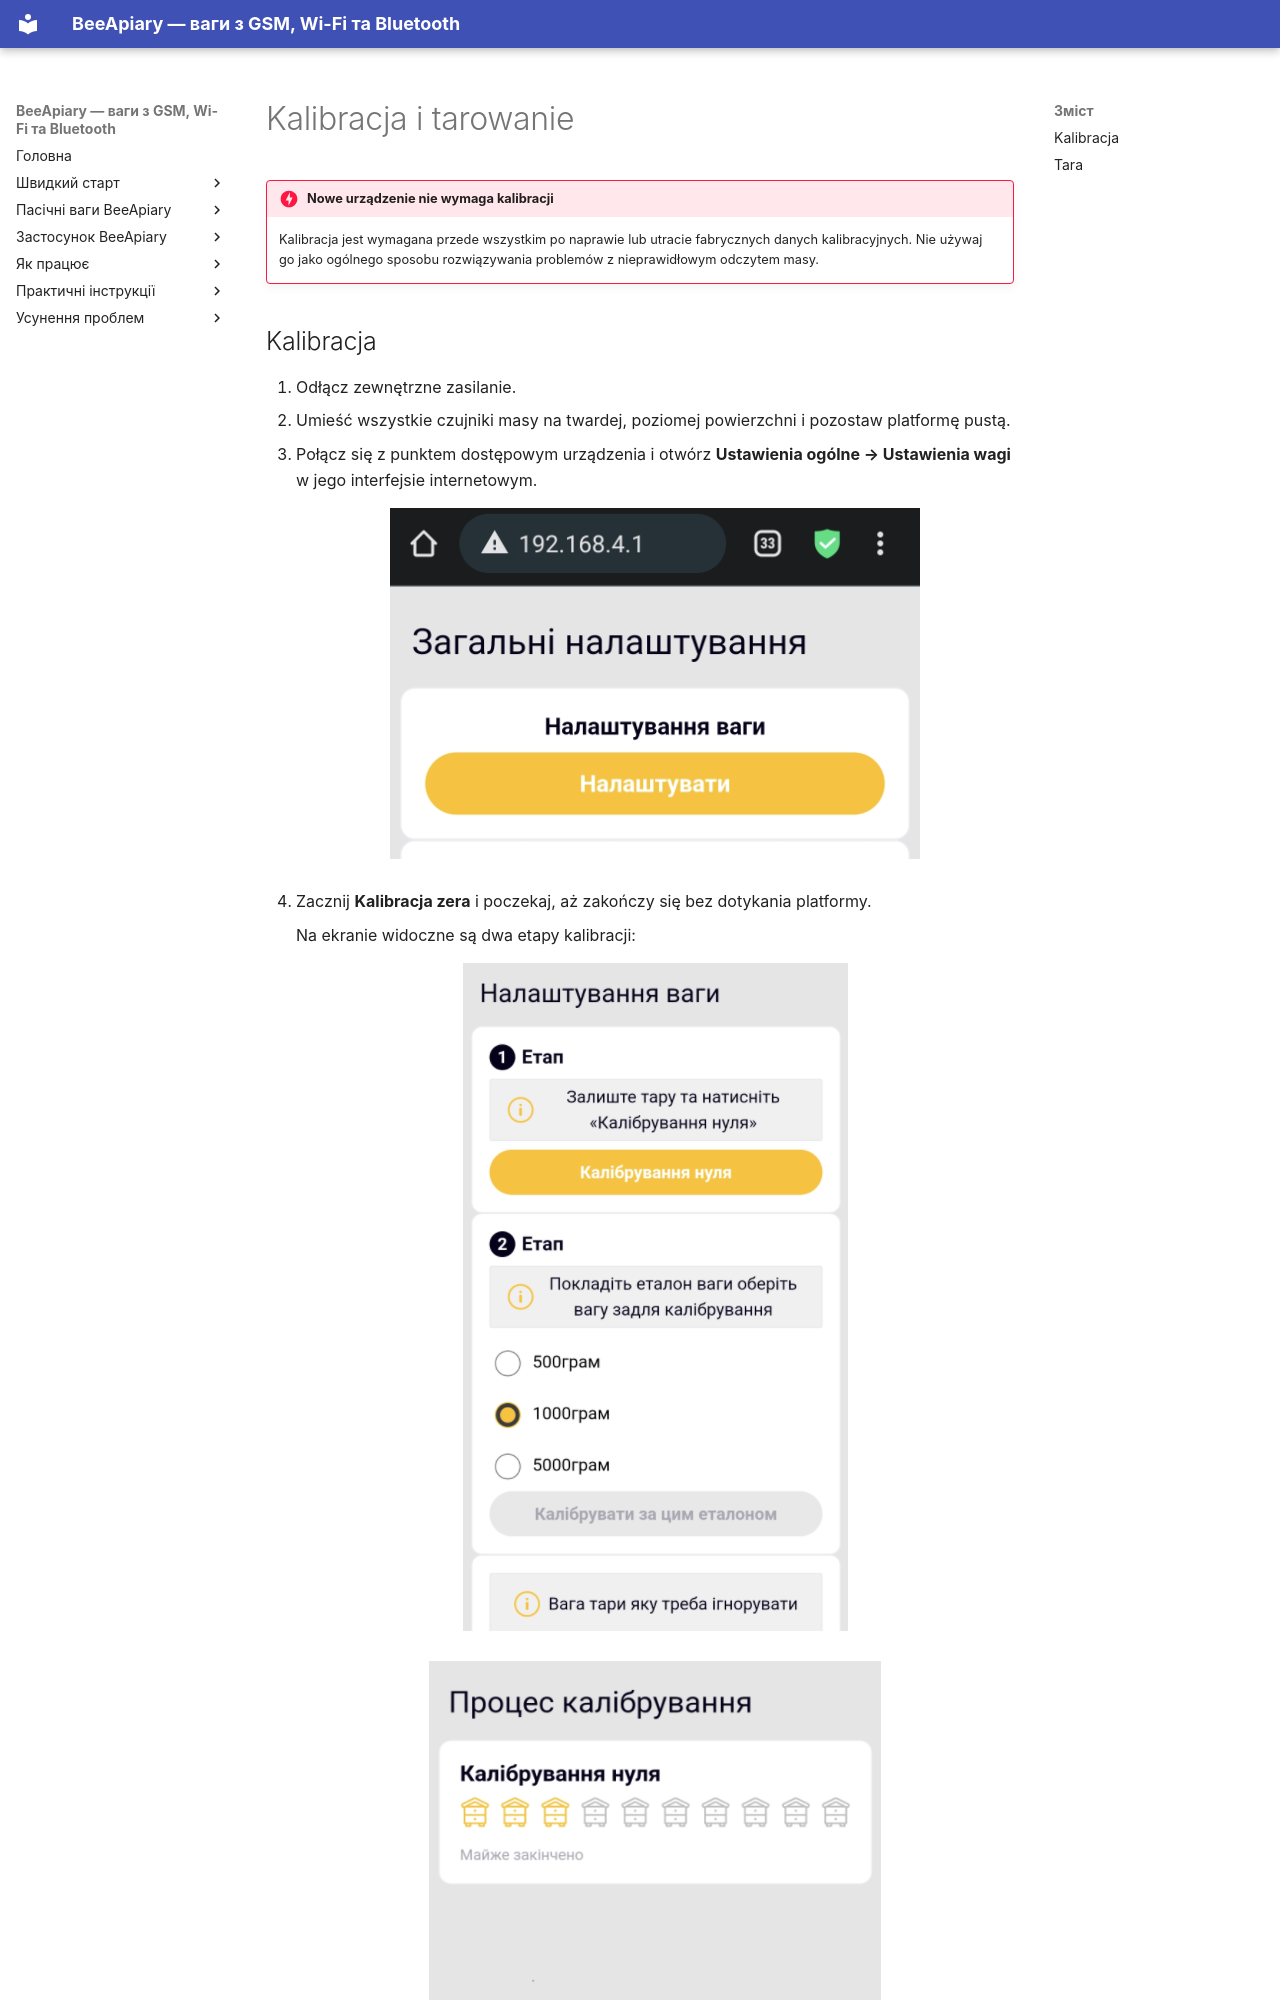

repository: Ivan-Bdgilko/BeeApiary_Docs · page: pl/device/calibration-and-tare/index.html · generator: mkdocs

# Kalibracja i tarowanie

!!! danger "Nowe urządzenie nie wymaga kalibracji"
    Kalibracja jest wymagana przede wszystkim po naprawie lub utracie fabrycznych danych kalibracyjnych. Nie używaj go jako ogólnego sposobu rozwiązywania problemów z nieprawidłowym odczytem masy.

<span id="calibration"></span>
